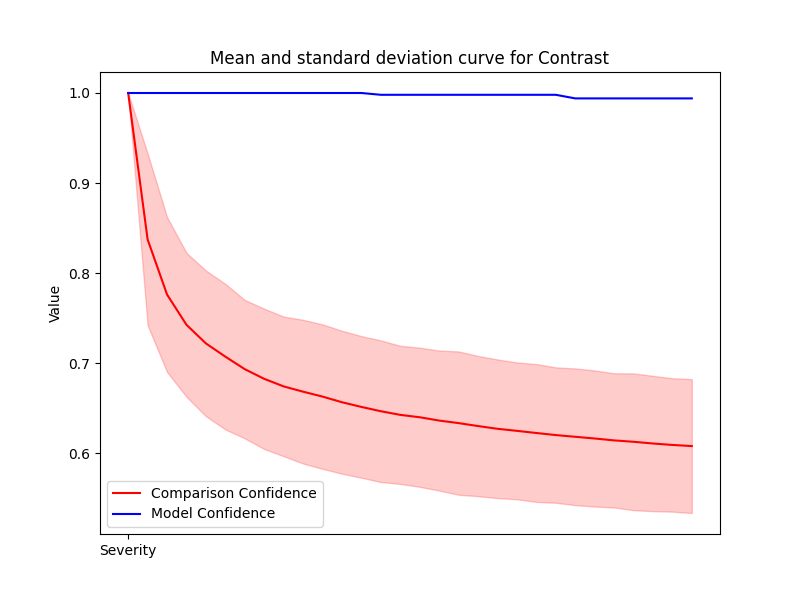

Values plotted in this chart, from the file beside it:
Severity, Mean, Std, Accuracy
1, 1.0, 0.0, 1.0
2, 0.8373, 0.09542, 1.0
3, 0.7761, 0.08606, 1.0
4, 0.7424, 0.07998, 1.0
5, 0.7218, 0.08091, 1.0
6, 0.7071, 0.08087, 1.0
7, 0.6932, 0.07691, 1.0
8, 0.6824, 0.07795, 1.0
9, 0.674, 0.07757, 1.0
10, 0.6681, 0.07984, 1.0
11, 0.6627, 0.08024, 1.0
12, 0.6564, 0.07942, 1.0
13, 0.6512, 0.07867, 1.0
14, 0.6464, 0.07868, 0.998
15, 0.6424, 0.07675, 0.998
16, 0.6397, 0.07731, 0.998
17, 0.6361, 0.07778, 0.998
18, 0.6332, 0.07963, 0.998
19, 0.63, 0.07792, 0.998
20, 0.6269, 0.07703, 0.998
21, 0.6246, 0.07603, 0.998
22, 0.6222, 0.07657, 0.998
23, 0.6199, 0.07523, 0.998
24, 0.618, 0.07595, 0.994
25, 0.6161, 0.07563, 0.994
26, 0.614, 0.07458, 0.994
27, 0.6125, 0.07598, 0.994
28, 0.6106, 0.07517, 0.994
29, 0.609, 0.07414, 0.994
30, 0.6077, 0.07436, 0.994
